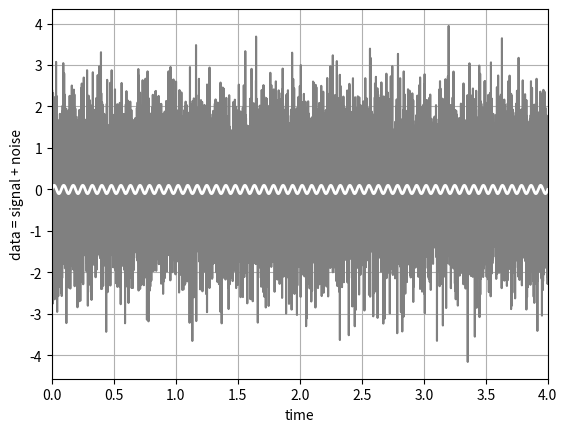
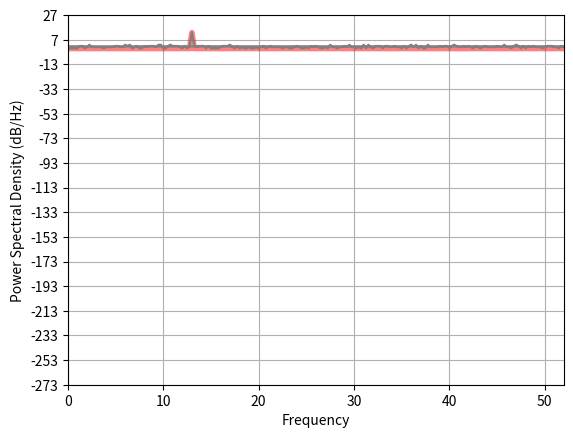
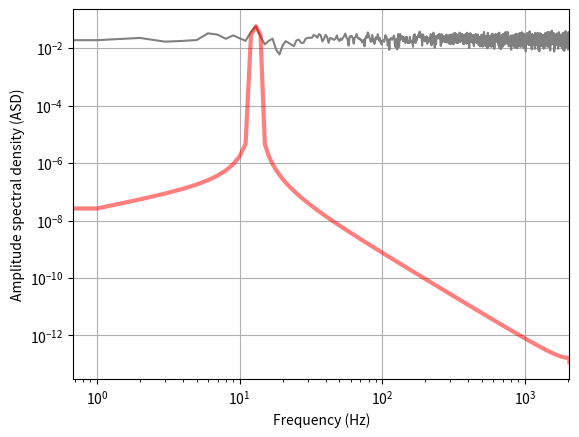

Recreate these plots in Python, in order.
"""
Gaussian noise with a sinusoidal signal added 
"""
import numpy as np
import matplotlib.pyplot as plt

fs = 4096           # sampling rate [Hz]  
T = 4               # duration [s]
amp = 0.1           # amplitude of the sinusoid 
ome = 13            # frequency of the signal 

N = T*fs            # total number of points 

# time interval spaced with 1/fs 
t = np.arange(0, T, 1./fs)
 
# white noise 
noise = np.random.normal(size=t.shape)

# sinusoidal signal with amplitude amp
template = amp*np.sin(ome*2*np.pi*t)
 
# data: signal (template) with added noise 
data = template + noise

plt.figure()
plt.plot(t, data, '-', color="grey")
plt.plot(t, template, '-', color="white", linewidth=2)
plt.xlim(0, T)
plt.xlabel('time')
plt.ylabel('data = signal + noise')
plt.grid(True)
plt.show()
#plt.savefig("gaussian_noise_w_signal.png", format="png", bbox_inches="tight")



"""
Discrete Fourier transform of the signal in noise 
"""

# FFT of the template and the data (not normalized)  
template_fft = np.fft.fft(template)
data_fft = np.fft.fft(data)

# Sampling frequencies up to the Nyquist limit (fs/2)  
sample_freq = np.fft.fftfreq(t.shape[-1], 1./fs)

# FT power 
plt.figure()
plt.plot(sample_freq, np.abs(template_fft)/np.sqrt(fs), color="red", alpha=0.5, linewidth=4)
plt.plot(sample_freq, np.abs(data_fft)//np.sqrt(fs), color="grey")

# taking positive spectrum only: plt.xlim(0, np.max(sample_freq)) 
# peak closeup:   
plt.xlim(0, 4*ome)
plt.xlabel('Frequency bins')
plt.ylabel('FT power')
plt.grid(True)
plt.show()
#plt.savefig("fft_gaussian_noise_w_signal.png", format="png", bbox_inches="tight")


"""
Power and amplitude spectral density using plt.psd
"""

# Power spectrum density of the data and the signal template  
power_data, freq_psd = plt.psd(data, Fs=fs, NFFT=fs, visible=False)
power, freq = plt.psd(template, Fs=fs, NFFT=fs, visible=False)

plt.figure()
# sqrt(power_data) - amplitude spectral density (ASD)
plt.loglog(freq_psd, np.sqrt(power_data), 'gray')
plt.loglog(freq, np.sqrt(power), color="red", alpha=0.5, linewidth=3)

# range is from 0 to the Nyquist frequency
plt.xlim(0, fs/2)

plt.xlabel('Frequency (Hz)')
plt.ylabel('Amplitude spectral density (ASD)')
plt.grid(True)
plt.show()

#plt.savefig("amplitude_spectrum.png", format="png", bbox_inches="tight")



"""
Optimal matched filter 
"""

# Matching the FFT frequency bins to PSD frequency bins
# (in the region where is no signal)
power_vec = np.interp(sample_freq, freq_psd[2*ome:], power_data[2*ome:])

# Applying the matched filter (template is the signal)
matched_filter = 2*np.fft.ifft(data_fft * template_fft.conjugate()/power_vec)
SNR_matched = np.sqrt(np.abs(matched_filter)/fs)

# Optimal filter 
optimal_filter = 2*np.fft.ifft(template_fft * template_fft.conjugate()/power_vec)
SNR_optimal = np.sqrt(np.abs(optimal_filter)/fs)

# Estimate of the signal-to-noise 
SNR_estimate = amp*np.sqrt(T)/np.sqrt(np.average(power_vec))

print("SNR_estimate", SNR_estimate, "SNR_optimal", np.max(SNR_optimal), "SNR_matched", np.max(SNR_matched))
